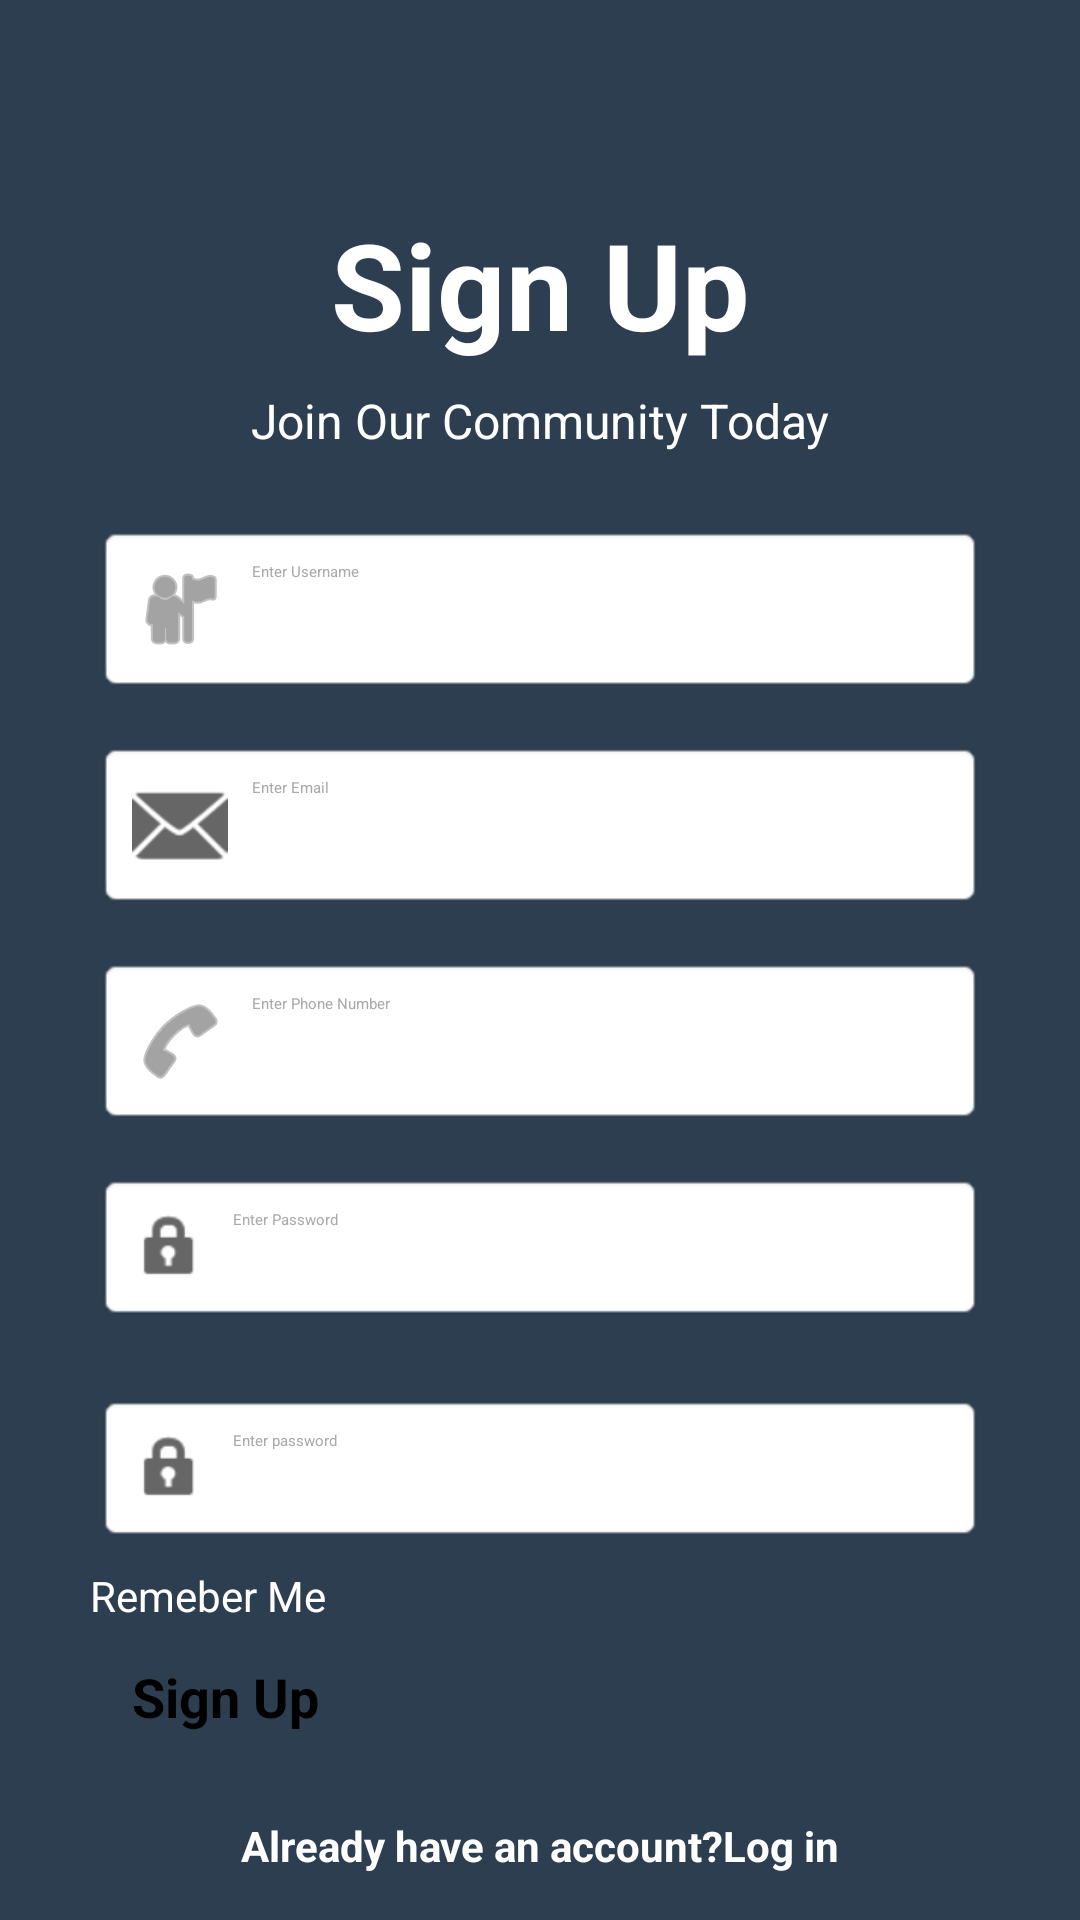

Here is an Android app screen rendered from its layout file. Give the layout XML and the strings, colors and styles it references.
<!-- AndroidManifest.xml: application theme Theme.MyApp1 -->
<!-- res/layout/activity_main.xml -->
<?xml version="1.0" encoding="utf-8"?>
<androidx.constraintlayout.widget.ConstraintLayout xmlns:android="http://schemas.android.com/apk/res/android"
    xmlns:app="http://schemas.android.com/apk/res-auto"
    xmlns:tools="http://schemas.android.com/tools"
    android:id="@+id/main"
    android:layout_width="match_parent"
    android:layout_height="match_parent"
    android:background="#2C3E50"
    android:backgroundTint="#2C3E50"
    tools:context=".MainActivity">


    <TextView
        android:id="@+id/signUpText"
        android:layout_width="wrap_content"
        android:layout_height="wrap_content"
        android:layout_marginTop="68dp"
        android:text="Sign Up"
        android:textColor="@color/white"
        android:textSize="40dp"
        android:textStyle="bold"
        app:layout_constraintEnd_toEndOf="parent"
        app:layout_constraintStart_toStartOf="parent"
        app:layout_constraintTop_toTopOf="parent" />

    <TextView
        android:id="@+id/subtitleText"
        android:layout_width="wrap_content"
        android:layout_height="wrap_content"
        android:layout_marginTop="8dp"
        android:textColor="@color/white"
        android:textSize="16dp"
        app:layout_constraintEnd_toEndOf="parent"
        app:layout_constraintStart_toStartOf="parent"
        app:layout_constraintTop_toBottomOf="@id/signUpText"
        android:text="Join Our Community Today"
        tools:layout_editor_absoluteX="178dp"
        tools:layout_editor_absoluteY="175dp" />

    <EditText
        android:id="@+id/usernameinput"
        android:layout_width="0dp"
        android:layout_height="wrap_content"
        android:layout_marginHorizontal="32dp"
        android:layout_marginTop="24dp"
        android:textColor="@color/black"
        android:drawablePadding="8dp"
        android:hint="Enter Username"
        android:padding="12dp"
        android:textColorHint="@android:color/darker_gray"
        app:layout_constraintEnd_toEndOf="parent"
        app:layout_constraintStart_toStartOf="parent"
        app:layout_constraintTop_toBottomOf="@id/subtitleText"
        android:drawableTint="#666666"
        android:background="@android:drawable/editbox_background"
        android:drawableStart="@android:drawable/ic_menu_myplaces"
        />
    <EditText
        android:id="@+id/emailinput"
        android:layout_width="0dp"
        android:layout_height="wrap_content"
        android:layout_marginHorizontal="32dp"
        android:layout_marginTop="16dp"
        android:drawablePadding="8dp"
        android:hint="Enter Email"
        android:textColor="@color/black"
        android:padding="12dp"
        android:textColorHint="@android:color/darker_gray"
        app:layout_constraintEnd_toEndOf="parent"
        app:layout_constraintStart_toStartOf="parent"
        app:layout_constraintTop_toBottomOf="@id/usernameinput"
        android:drawableTint="#666666"
        android:background="@android:drawable/editbox_background"
        android:drawableStart="@android:drawable/ic_dialog_email"
        />
    <EditText
        android:id="@+id/phoneinput"
        android:layout_width="0dp"
        android:layout_height="wrap_content"
        android:layout_marginHorizontal="32dp"
        android:layout_marginTop="16dp"
        android:drawablePadding="8dp"
        android:hint="Enter Phone Number"
        android:textColor="@color/black"
        android:padding="12dp"
        android:textColorHint="@android:color/darker_gray"
        app:layout_constraintEnd_toEndOf="parent"
        app:layout_constraintStart_toStartOf="parent"
        app:layout_constraintTop_toBottomOf="@id/emailinput"
        android:drawableTint="#666666"
        android:background="@android:drawable/editbox_background"
        android:inputType="phone"
        android:drawableStart="@android:drawable/ic_menu_call" />

    <EditText
        android:id="@+id/paswordinput"
        android:layout_width="0dp"
        android:layout_height="wrap_content"
        android:layout_marginHorizontal="32dp"
        android:layout_marginTop="16dp"
        android:drawablePadding="8dp"
        android:hint="Enter Password"
        android:textColor="@color/black"
        android:padding="12dp"
        android:textColorHint="@android:color/darker_gray"
        app:layout_constraintEnd_toEndOf="parent"
        app:layout_constraintStart_toStartOf="parent"
        app:layout_constraintTop_toBottomOf="@id/phoneinput"

        android:drawableTint="#666666"
        android:background="@android:drawable/editbox_background"
        android:drawableStart="@android:drawable/ic_lock_idle_lock"
        />
    <EditText
        android:id="@+id/confirmPasswordInput"
        android:layout_width="0dp"
        android:layout_height="wrap_content"
        android:layout_marginHorizontal="32dp"
        android:layout_marginTop="24dp"
        android:drawablePadding="8dp"
        android:hint="Enter password"
        android:textColor="@color/black"
        android:padding="12dp"
        android:textColorHint="@android:color/darker_gray"
        app:layout_constraintEnd_toEndOf="parent"
        app:layout_constraintStart_toStartOf="parent"
        app:layout_constraintTop_toBottomOf="@id/paswordinput"
        android:drawableTint="#666666"
        android:background="@android:drawable/editbox_background"
        android:drawableStart="@android:drawable/ic_lock_idle_lock"
        />

    <CheckBox
        android:id="@+id/termsCheckbox"
        android:layout_width="wrap_content"
        android:layout_height="wrap_content"
        android:layout_marginTop="8dp"
        android:text="Remeber Me"
        android:textColor="@color/white"

        android:textSize="14sp"
        app:layout_constraintEnd_toEndOf="parent"
        app:layout_constraintHorizontal_bias="0.107"
        app:layout_constraintStart_toStartOf="parent"
        app:layout_constraintTop_toBottomOf="@id/confirmPasswordInput" />

    <Button
        android:id="@+id/signUpButton"
        android:layout_width="0dp"
        android:layout_height="wrap_content"
        android:text="Sign Up"
        android:padding="12dp"
        android:textSize="18sp"
        android:textStyle="bold"
        android:backgroundTint="#FFC107"
        android:layout_marginHorizontal="32dp"
        app:layout_constraintEnd_toEndOf="parent"
        android:textAllCaps="false"
        app:layout_constraintStart_toStartOf="parent"
        app:layout_constraintTop_toBottomOf="@id/termsCheckbox"

        />
    <TextView
        android:id="@+id/logintext"
        android:layout_width="wrap_content"
        android:layout_height="wrap_content"
        android:layout_marginTop="16dp"
        android:textColor="@color/white"
        android:textSize="14sp"
        android:textStyle="bold"
        app:layout_constraintEnd_toEndOf="parent"
        app:layout_constraintStart_toStartOf="parent"
        app:layout_constraintTop_toBottomOf="@id/signUpButton"
        android:text="Already have an account?Log in"
        />
</androidx.constraintlayout.widget.ConstraintLayout>
<!-- resources referenced by this layout -->
<resources>
  <color name="black">#FF000000</color>
  <color name="white">#FFFFFFFF</color>
  <style name="Theme.MyApp1" parent="Base.Theme.MyApp1">
          
          <item name="android:navigationBarColor">@android:color/transparent</item>
          <item name="android:statusBarColor">@android:color/transparent</item>
          <item name="android:windowLightStatusBar">?attr/isLightTheme</item>
      </style>
</resources>
